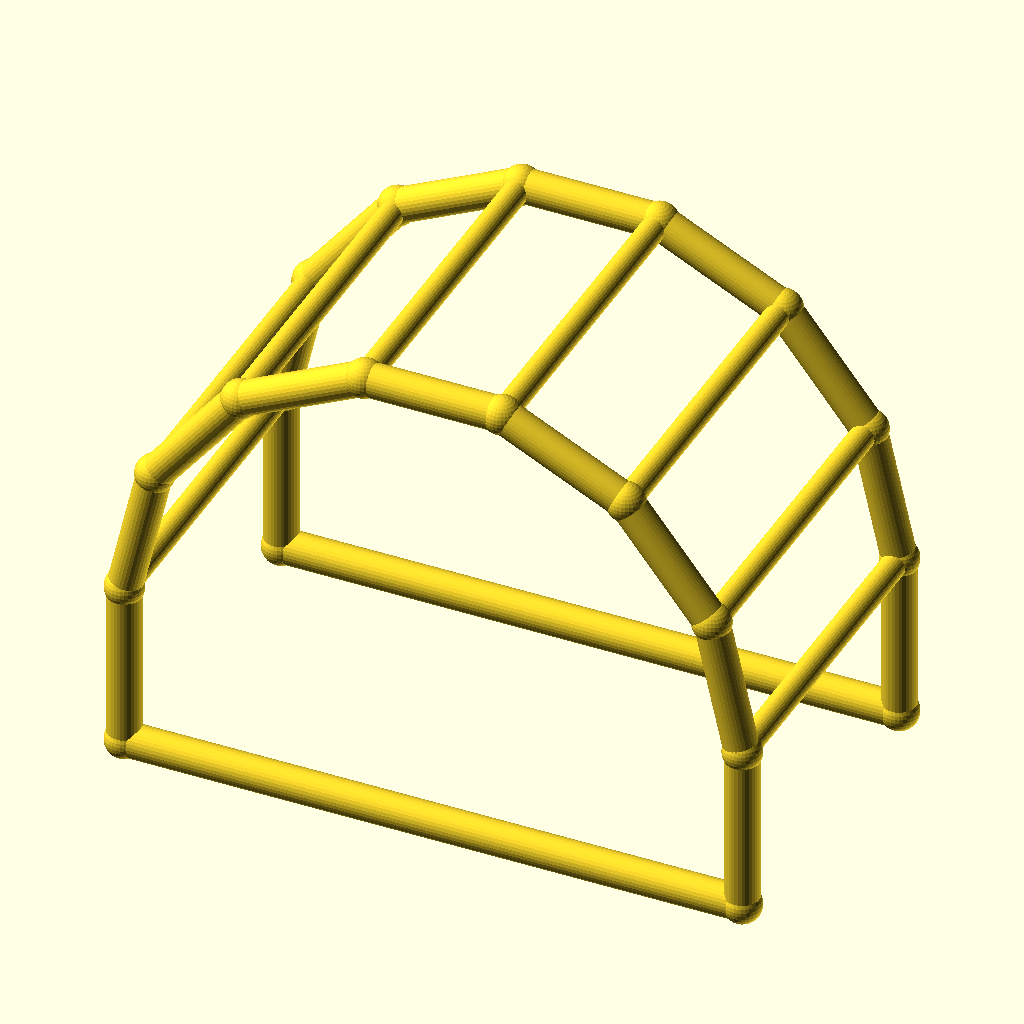
Cell 1 — every parameter at its default value.
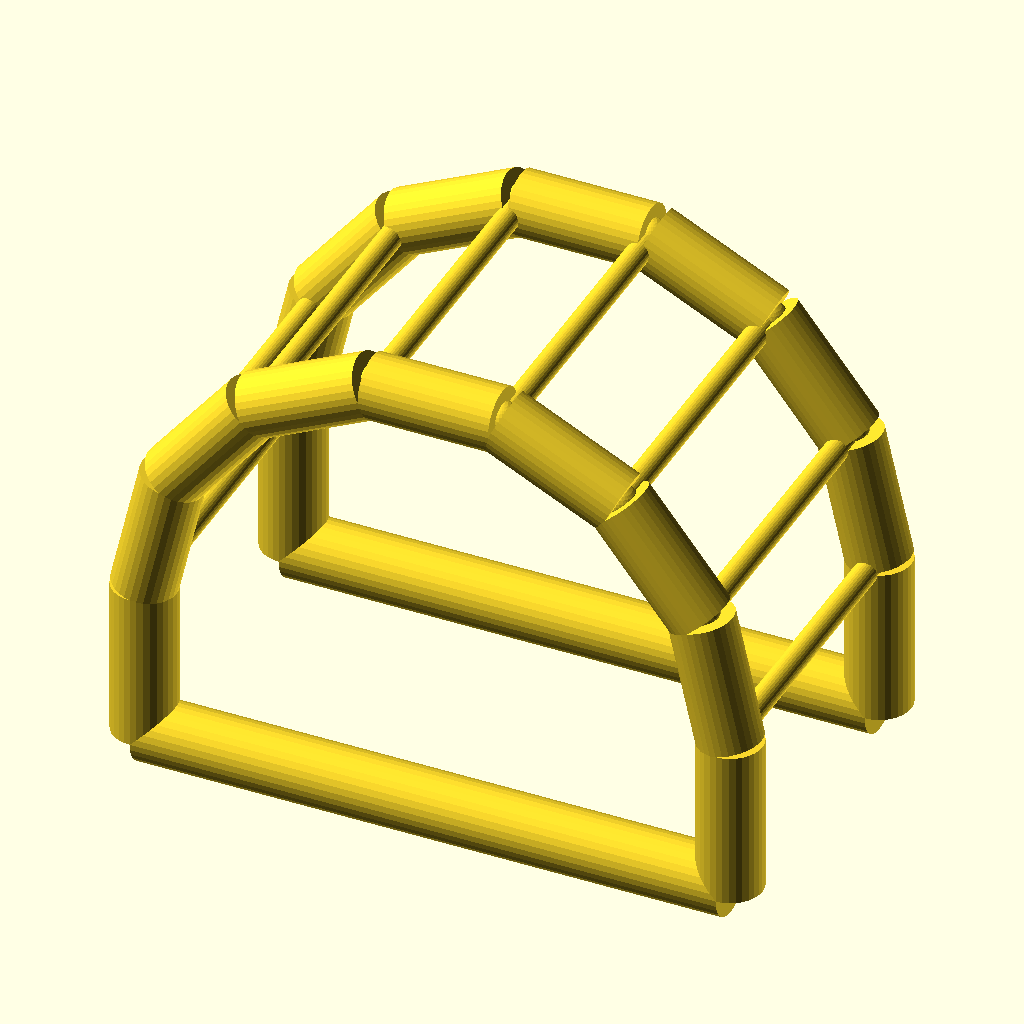
Cell 2 — chord_r set to 6, the other parameters unchanged.
All cells are drawn from the same view direction (rotation 55°, 0°, 25°, orthographic, colour scheme Cornfield), but the view is re-fitted for each cell, so position and scale can differ between cells as well as the parameter.
OpenSCAD source file optional_data/data/wire4/pergola/scene_0027.scad:
$fn = 32;

// ----------------------------------------------------------------------
// Pergola arch: 7-segment arches, span 110 mm
// ----------------------------------------------------------------------

// --- parameters (mm) ---
span = 110;               // arch span, X
post_h = 30;              // post height
arch_r = 55;              // arch radius
depth = 60;               // frame spacing, Y
chord_r = 3;              // arch and post member radius
brace_r = 2.2;            // purlin member radius
joint_r = 3.4;            // joint ball radius

bbox_x = 116.8;  // overall X, joints included
bbox_y = 66.8;  // overall Y, joints included
bbox_z = 90.42;  // overall Z, joints included
chord_d = 2 * chord_r;  // arch stock diameter
brace_d = 2 * brace_r;  // purlin stock diameter
nodes = [[0.0, 0.0, 0.0], [110.0, 0.0, 0.0], [0.0, 0.0, 30.0], [5.4467, 0.0, 53.8636], [20.7081, 0.0, 73.0007], [42.7613, 0.0, 83.621], [67.2387, 0.0, 83.621], [89.2919, 0.0, 73.0007], [104.5533, 0.0, 53.8636], [110.0, 0.0, 30.0], [0.0, 60.0, 0.0], [110.0, 60.0, 0.0], [0.0, 60.0, 30.0], [5.4467, 60.0, 53.8636], [20.7081, 60.0, 73.0007], [42.7613, 60.0, 83.621], [67.2387, 60.0, 83.621], [89.2919, 60.0, 73.0007], [104.5533, 60.0, 53.8636], [110.0, 60.0, 30.0]];

module member(a, b, r) {
  /* round stock from joint a to joint b, ends buried in the joint balls */
  d = b - a;
  length = norm(d);
  translate(a) rotate([0, acos(d[2] / length), atan2(d[1], d[0])])
    cylinder(h = length, r = r);
}

module joint(p, r) {
  /* ball at the joint centre, fatter than every member meeting there */
  translate(p) sphere(r = r);
}

/* members - each call is one graph edge */
member(nodes[0], nodes[2], chord_r);
member(nodes[1], nodes[9], chord_r);
member(nodes[0], nodes[1], chord_r);
member(nodes[2], nodes[3], chord_r);
member(nodes[3], nodes[4], chord_r);
member(nodes[4], nodes[5], chord_r);
member(nodes[5], nodes[6], chord_r);
member(nodes[6], nodes[7], chord_r);
member(nodes[7], nodes[8], chord_r);
member(nodes[8], nodes[9], chord_r);
member(nodes[10], nodes[12], chord_r);
member(nodes[11], nodes[19], chord_r);
member(nodes[10], nodes[11], chord_r);
member(nodes[12], nodes[13], chord_r);
member(nodes[13], nodes[14], chord_r);
member(nodes[14], nodes[15], chord_r);
member(nodes[15], nodes[16], chord_r);
member(nodes[16], nodes[17], chord_r);
member(nodes[17], nodes[18], chord_r);
member(nodes[18], nodes[19], chord_r);
member(nodes[2], nodes[12], brace_r);
member(nodes[3], nodes[13], brace_r);
member(nodes[4], nodes[14], brace_r);
member(nodes[5], nodes[15], brace_r);
member(nodes[6], nodes[16], brace_r);
member(nodes[7], nodes[17], brace_r);
member(nodes[8], nodes[18], brace_r);
member(nodes[9], nodes[19], brace_r);

/* joint balls */
for (p = nodes) joint(p, joint_r);
Customizer parameters (derived from the source; name, type, default, range or options):
span: number, default 110
post_h: number, default 30
arch_r: number, default 55
depth: number, default 60
chord_r: number, default 3
brace_r: number, default 2.2
joint_r: number, default 3.4
bbox_x: number, default 116.8
bbox_y: number, default 66.8
bbox_z: number, default 90.42
